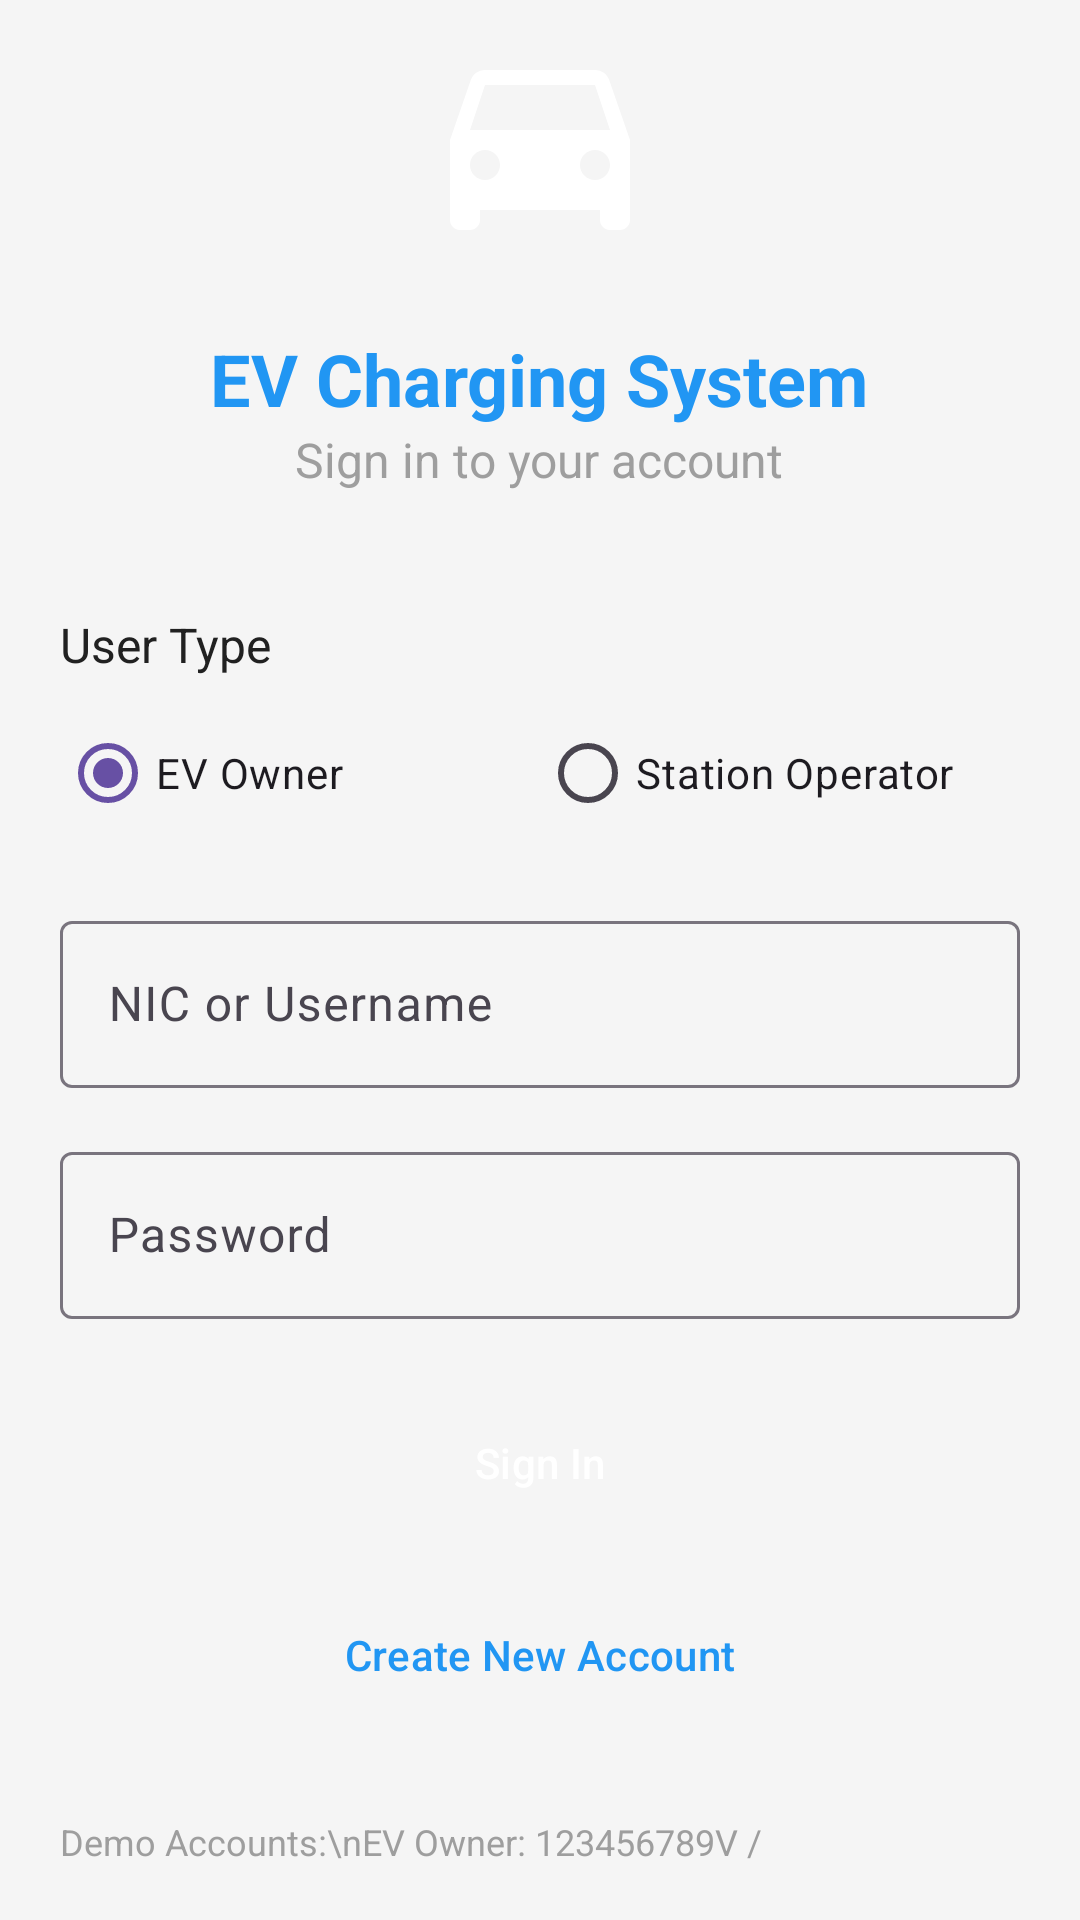

Reconstruct the res/layout file that produces this screen, plus the resources it refers to.
<!-- AndroidManifest.xml: application theme Theme.EVChargingMobile -->
<!-- res/layout/activity_login.xml -->
<?xml version="1.0" encoding="utf-8"?>
<ScrollView xmlns:android="http://schemas.android.com/apk/res/android"
    android:layout_width="match_parent"
    android:layout_height="match_parent"
    android:padding="20dp"
    android:background="@color/colorBackground">

    <LinearLayout
        android:layout_width="match_parent"
        android:layout_height="wrap_content"
        android:orientation="vertical">

        
        <LinearLayout
            android:layout_width="match_parent"
            android:layout_height="wrap_content"
            android:orientation="vertical"
            android:gravity="center"
            android:layout_marginBottom="40dp">

            <ImageView
                android:layout_width="80dp"
                android:layout_height="80dp"
                android:src="@drawable/ic_ev_charging"
                android:contentDescription="@string/app_name" />

            <TextView
                android:layout_width="wrap_content"
                android:layout_height="wrap_content"
                android:layout_marginTop="10dp"
                android:text="EV Charging System"
                android:textColor="@color/colorPrimary"
                android:textSize="24sp"
                android:textStyle="bold" />

            <TextView
                android:layout_width="wrap_content"
                android:layout_height="wrap_content"
                android:text="Sign in to your account"
                android:textColor="@color/colorSecondary"
                android:textSize="16sp" />

        </LinearLayout>

        
        <TextView
            android:layout_width="match_parent"
            android:layout_height="wrap_content"
            android:text="User Type"
            android:textColor="@color/colorTextPrimary"
            android:textSize="16sp"
            android:layout_marginBottom="8dp" />

        <RadioGroup
            android:id="@+id/rgUserType"
            android:layout_width="match_parent"
            android:layout_height="wrap_content"
            android:orientation="horizontal"
            android:layout_marginBottom="20dp">

            <RadioButton
                android:id="@+id/rbEVOwner"
                android:layout_width="0dp"
                android:layout_height="wrap_content"
                android:layout_weight="1"
                android:text="EV Owner"
                android:checked="true" />

            <RadioButton
                android:id="@+id/rbStationOperator"
                android:layout_width="0dp"
                android:layout_height="wrap_content"
                android:layout_weight="1"
                android:text="Station Operator" />

        </RadioGroup>

        
        <com.google.android.material.textfield.TextInputLayout
            android:layout_width="match_parent"
            android:layout_height="wrap_content"
            android:layout_marginBottom="16dp"
            style="@style/Widget.Material3.TextInputLayout.OutlinedBox">

            <com.google.android.material.textfield.TextInputEditText
                android:id="@+id/etNIC"
                android:layout_width="match_parent"
                android:layout_height="wrap_content"
                android:hint="NIC or Username"
                android:inputType="text"
                android:maxLines="1" />

        </com.google.android.material.textfield.TextInputLayout>

        
        <com.google.android.material.textfield.TextInputLayout
            android:layout_width="match_parent"
            android:layout_height="wrap_content"
            android:layout_marginBottom="24dp"
            style="@style/Widget.Material3.TextInputLayout.OutlinedBox">

            <com.google.android.material.textfield.TextInputEditText
                android:id="@+id/etPassword"
                android:layout_width="match_parent"
                android:layout_height="wrap_content"
                android:hint="Password"
                android:inputType="textPassword"
                android:maxLines="1" />

        </com.google.android.material.textfield.TextInputLayout>

        
        <Button
            android:id="@+id/btnLogin"
            android:layout_width="match_parent"
            android:layout_height="wrap_content"
            android:text="Sign In"
            android:textColor="@color/white"
            android:backgroundTint="@color/colorPrimary"
            android:layout_marginBottom="16dp"
            style="@style/Widget.Material3.Button" />

        
        <Button
            android:id="@+id/btnRegister"
            android:layout_width="match_parent"
            android:layout_height="wrap_content"
            android:text="Create New Account"
            android:textColor="@color/colorPrimary"
            android:backgroundTint="@android:color/transparent"
            style="@style/Widget.Material3.Button.OutlinedButton" />

        
        <TextView
            android:layout_width="match_parent"
            android:layout_height="wrap_content"
            android:layout_marginTop="30dp"
            android:text="Demo Accounts:\nEV Owner: 123456789V / password123\nStation Operator: operator / operator123"
            android:textColor="@color/colorSecondary"
            android:textSize="12sp"
            android:lineSpacingExtra="4dp" />

    </LinearLayout>

</ScrollView>
<!-- resources referenced by this layout -->
<resources>
  <color name="colorBackground">#F5F5F5</color>
  <color name="colorPrimary">#2196F3</color>
  <color name="colorSecondary">#9E9E9E</color>
  <color name="colorTextPrimary">#212121</color>
  <color name="white">#FFFFFF</color>
  <!-- drawable ic_ev_charging (drawable) -->
  <vector xmlns:android="http://schemas.android.com/apk/res/android"
      android:width="24dp"
      android:height="24dp"
      android:viewportWidth="24"
      android:viewportHeight="24"
      android:tint="?attr/colorOnPrimary">
      <path
          android:fillColor="@android:color/white"
          android:pathData="M18.92,2.01C18.72,1.42 18.16,1 17.5,1h-11c-0.66,0 -1.21,0.42 -1.42,1.01L3,8v8c0,0.55 0.45,1 1,1h1c0.55,0 1,-0.45 1,-1v-1h12v1c0,0.55 0.45,1 1,1h1c0.55,0 1,-0.45 1,-1V8L18.92,2.01zM6.5,12C5.67,12 5,11.33 5,10.5S5.67,9 6.5,9S8,9.67 8,10.5S7.33,12 6.5,12zM17.5,12c-0.83,0 -1.5,-0.67 -1.5,-1.5S16.67,9 17.5,9s1.5,0.67 1.5,1.5S18.33,12 17.5,12zM5,7l1.5,-4.5h11L19,7H5z"/>
  </vector>
  <string name="app_name">EV Charging Mobile</string>
  <style name="Theme.EVChargingMobile" parent="Base.Theme.EVChargingMobile" />
  <style name="Base.Theme.EVChargingMobile" parent="Theme.Material3.DayNight.NoActionBar">
          
          
      </style>
</resources>
